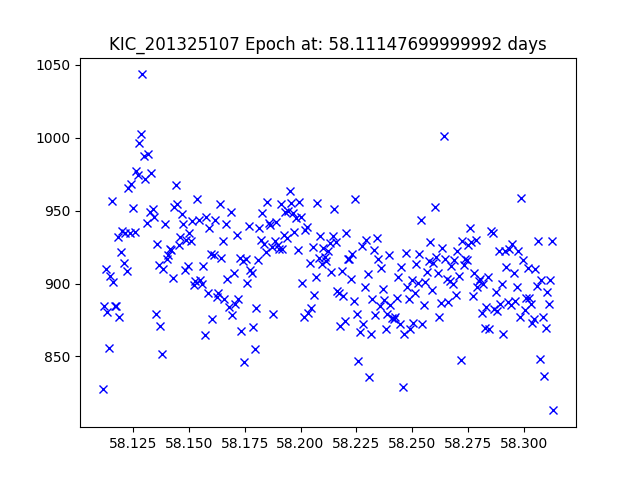

The data file committed next to this chart (first rows):
JDtimes, observed fluxes, observed uncertainties
58.11, 827.7, 17.79
58.11, 884.7, 17.72
58.11, 910.1, 17.69
58.11, 880.7, 17.73
58.11, 856.1, 17.76
58.11, 905.2, 17.7
58.12, 956.9, 17.64
58.12, 900.8, 17.7
58.12, 884.7, 17.72
58.12, 884.5, 17.72
58.12, 931.8, 17.67
58.12, 876.7, 17.73
58.12, 921.4, 17.68
58.12, 935.9, 17.66
58.12, 913.9, 17.69
58.12, 935, 17.66
58.12, 908.7, 17.69
58.12, 965.8, 17.63
58.12, 934.8, 17.66
58.12, 968, 17.62
58.13, 951.9, 17.64
58.13, 935.6, 17.66
58.13, 977.2, 17.61
58.13, 974.4, 17.62
58.13, 996.6, 17.59
58.13, 1003, 17.59
58.13, 1044, 17.54
58.13, 987.3, 17.6
58.13, 971.8, 17.62
58.13, 941.6, 17.65
58.13, 988.9, 17.6
58.13, 949.1, 17.65
58.13, 976, 17.62
58.13, 951, 17.64
58.13, 945.9, 17.65
58.14, 878.9, 17.73
58.14, 927.3, 17.67
58.14, 912.9, 17.69
58.14, 871, 17.74
58.14, 851.8, 17.76
58.14, 909.7, 17.69
58.14, 940.7, 17.66
58.14, 916.9, 17.68
58.14, 919.9, 17.68
58.14, 923.8, 17.67
58.14, 923.1, 17.68
58.14, 904, 17.7
58.14, 952.5, 17.64
58.14, 967.8, 17.62
58.14, 954.7, 17.64
58.15, 926.6, 17.67
58.15, 931.7, 17.67
58.15, 947.7, 17.65
58.15, 940.6, 17.66
58.15, 909.1, 17.69
58.15, 930.1, 17.67
58.15, 912, 17.69
58.15, 935, 17.66
58.15, 929.3, 17.67
58.15, 943, 17.65
... 237 more rows
